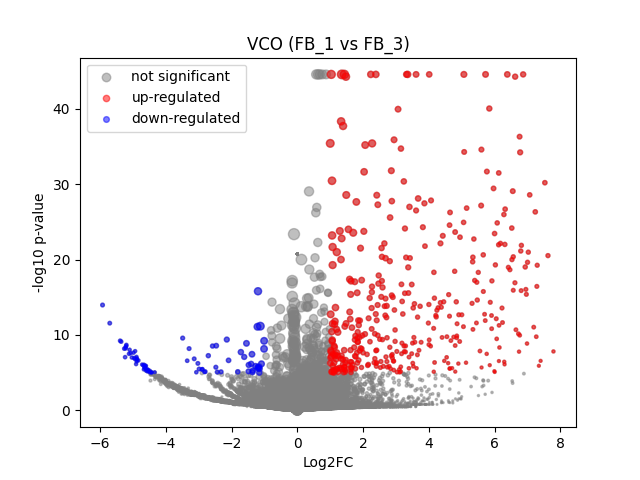

The file beside this chart, header and first rows:
	gene	expression_1	expression_2	log2FC	-log10 p-val	significant
0	MIR1302-2HG	1.6298145e-09	8.1490725e-10	-1.203879e-06	20.73	0
1	FAM138A	1.6298145e-09	8.1490725e-10	-1.203879e-06	20.73	0
2	OR4F5	1.6298145e-09	8.1490725e-10	-1.203879e-06	20.73	0
3	AL627309.1	0.003348	8.1490725e-10	-2.12	1.32	0
4	AL627309.3	1.6298145e-09	8.1490725e-10	-1.203879e-06	20.73	0
5	AL627309.2	1.6298145e-09	8.1490725e-10	-1.203879e-06	20.73	0
6	AL627309.5	0.02397	0.008313	-1.423	1.351	0
7	AL627309.4	0.001063	0.006652	1.891	0.3894	0
8	AP006222.2	1.6298145e-09	0.008225	3.206	0.4964	0
9	AL732372.1	1.6298145e-09	8.1490725e-10	-1.203879e-06	20.73	0
10	OR4F29	1.6298145e-09	8.1490725e-10	-1.203879e-06	20.73	0
11	AC114498.1	1.6298145e-09	8.1490725e-10	-1.203879e-06	20.73	0
12	OR4F16	1.6298145e-09	8.1490725e-10	-1.203879e-06	20.73	0
13	AL669831.2	0.001987	8.1490725e-10	-1.579	0.7957	0
14	LINC01409	0.03704	0.05843	0.644	0.5282	0
15	FAM87B	1.6298145e-09	8.1490725e-10	-1.203879e-06	20.73	0
16	LINC01128	0.07283	0.06603	-0.1393	0.1215	0
17	LINC00115	0.004468	0.02901	2.456	1.022	0
18	FAM41C	0.001097	8.1490725e-10	-1.069	0.4982	0
19	AL645608.6	0.002715	8.1490725e-10	-1.893	1.032	0
20	AL645608.2	0.02854	8.1490725e-10	-4.885	6.905	1
21	AL645608.4	0.0005953	8.1490725e-10	-0.6738	0.4983	0
22	LINC02593	0.05429	0.06101	0.1654	0.1214	0
23	SAMD11	0.5642	0.3979	-0.5029	2.732	0
24	NOC2L	0.2245	0.1341	-0.7386	2.082	0
25	KLHL17	0.02479	0.033	0.3988	0.2213	0
26	PLEKHN1	0.003097	8.1490725e-10	-2.035	1.073	0
27	PERM1	1.6298145e-09	8.1490725e-10	-1.203879e-06	20.73	0
28	AL645608.7	0.005043	0.01412	1.323	0.5472	0
29	HES4	0.428	0.6427	0.5856	2.735	0
30	ISG15	0.2411	0.197	-0.2901	0.6311	0
31	AL645608.1	1.6298145e-09	8.1490725e-10	-1.203879e-06	20.73	0
32	AGRN	0.09727	0.1285	0.3987	0.5528	0
33	AL645608.5	1.6298145e-09	8.1490725e-10	-1.203879e-06	20.73	0
34	AL645608.8	1.6298145e-09	8.1490725e-10	-1.203879e-06	20.73	0
35	RNF223	1.6298145e-09	8.1490725e-10	-1.203879e-06	20.73	0
36	C1orf159	0.0226	0.05365	1.211	0.8405	0
37	AL390719.3	0.001115	8.1490725e-10	-1.081	0.4982	0
38	LINC01342	1.6298145e-09	8.1490725e-10	-1.203879e-06	20.73	0
39	AL390719.2	1.6298145e-09	8.1490725e-10	-1.203879e-06	20.73	0
40	TTLL10-AS1	1.6298145e-09	8.1490725e-10	-1.203879e-06	20.73	0
41	TTLL10	1.6298145e-09	8.1490725e-10	-1.203879e-06	20.73	0
42	TNFRSF18	0.0009551	8.1490725e-10	-0.9673	0.4982	0
43	TNFRSF4	0.004335	8.1490725e-10	-2.415	1.323	0
44	SDF4	0.3899	0.43	0.1409	0.3729	0
45	B3GALT6	0.144	0.2686	0.8947	2.668	0
46	C1QTNF12	0.04685	0.01171	-1.913	2.85	0
47	AL162741.1	0.001911	8.1490725e-10	-1.541	0.7843	0
48	UBE2J2	0.2619	0.2999	0.1951	0.4194	0
49	LINC01786	1.6298145e-09	8.1490725e-10	-1.203879e-06	20.73	0
50	SCNN1D	0.001962	8.1490725e-10	-1.567	0.7891	0
51	ACAP3	0.09334	0.111	0.2481	0.2709	0
52	PUSL1	0.08284	0.09261	0.1591	0.1571	0
53	INTS11	0.1499	0.2232	0.5718	1.148	0
54	AL139287.1	0.001028	8.1490725e-10	-1.02	0.4982	0
55	CPTP	0.05966	0.07124	0.252	0.1997	0
56	TAS1R3	1.6298145e-09	8.1490725e-10	-1.203879e-06	20.73	0
57	DVL1	0.04816	0.03349	-0.5112	0.4688	0
58	MXRA8	0.3452	0.1874	-0.8777	3.963	0
59	AURKAIP1	0.6618	0.9475	0.517	5.215	0
... 36,541 more rows
